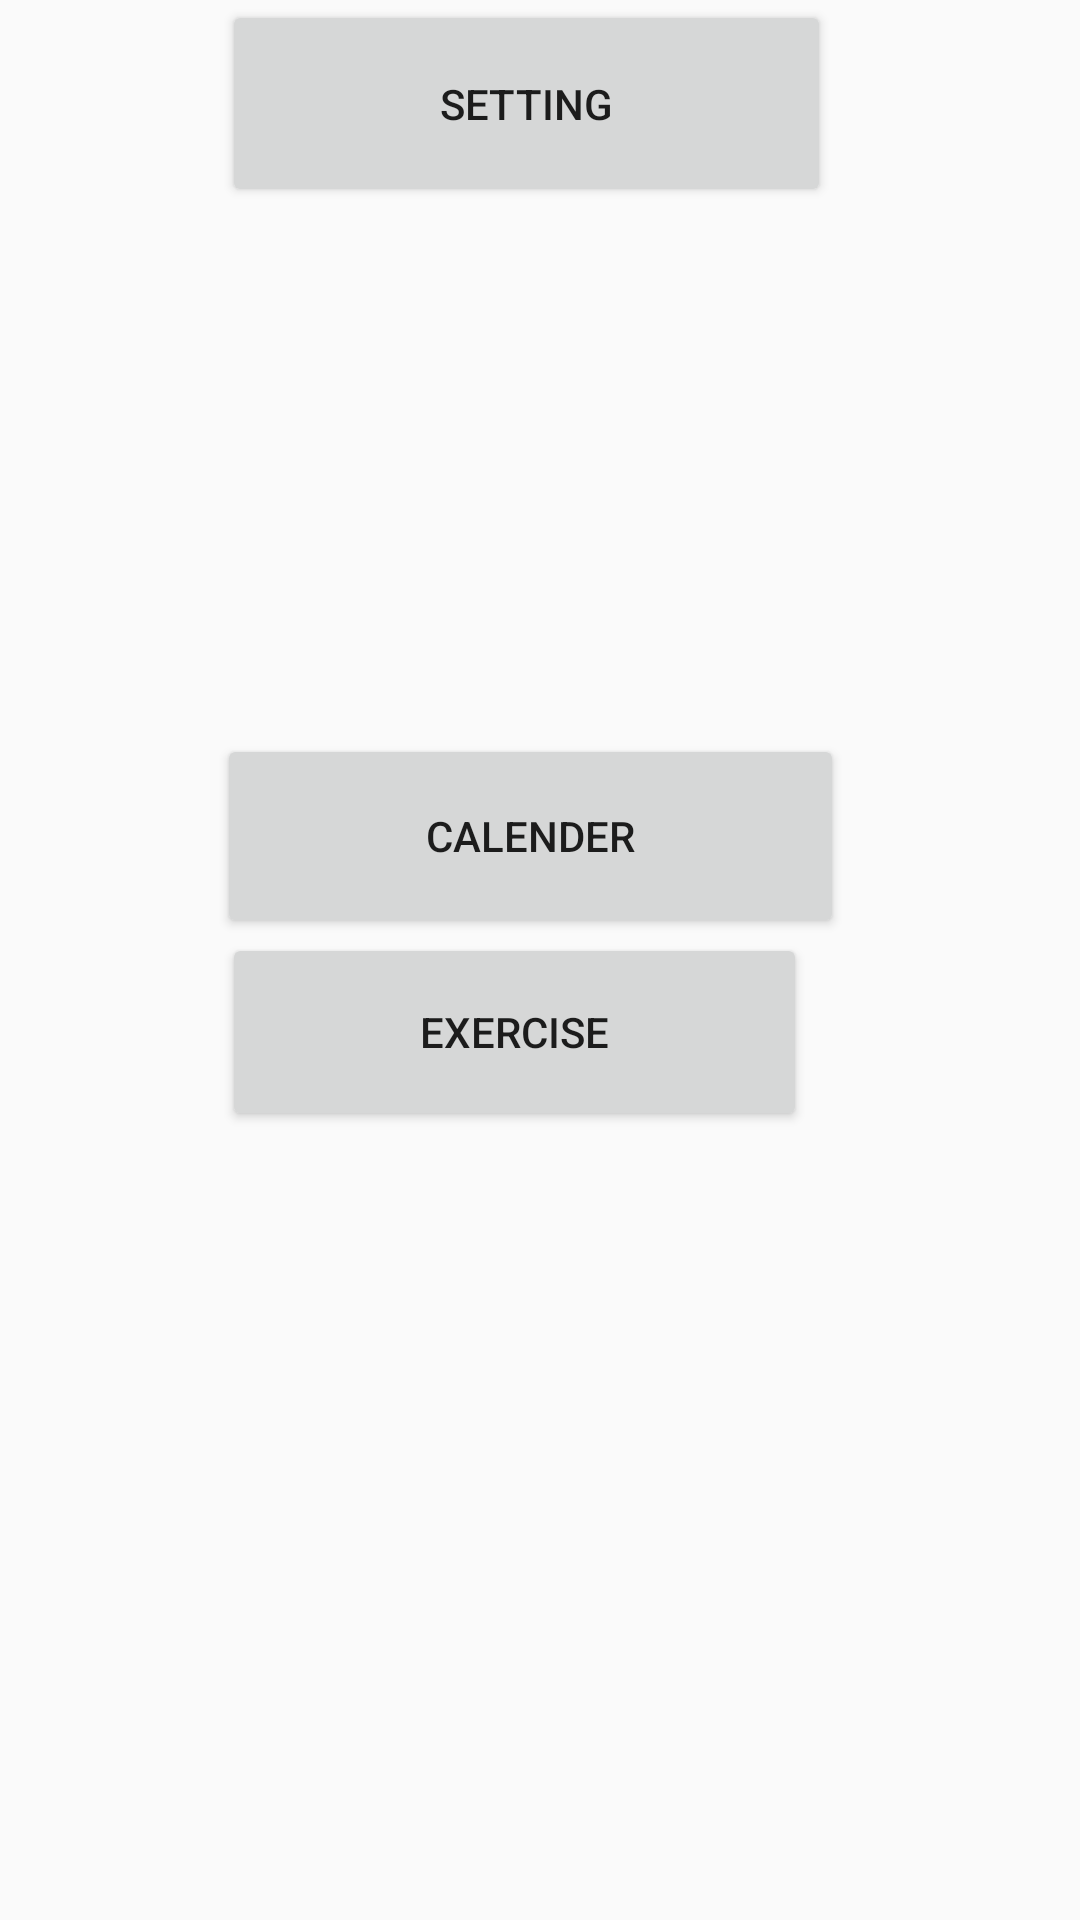

Reconstruct the res/layout file that produces this screen, plus the resources it refers to.
<!-- AndroidManifest.xml: application theme AppTheme -->
<!-- res/layout/activity_main2.xml -->
<?xml version="1.0" encoding="utf-8"?>
<androidx.constraintlayout.widget.ConstraintLayout xmlns:android="http://schemas.android.com/apk/res/android"
    xmlns:app="http://schemas.android.com/apk/res-auto"
    xmlns:tools="http://schemas.android.com/tools"
    android:layout_width="match_parent"
    android:layout_height="match_parent"
    tools:context="com.example.MoveOn.Activity.Main2Activity">

    <ImageView
        android:id="@+id/btnTraining"
        android:layout_width="100dp"
        android:layout_height="100dp"
        android:background="@drawable/logo"
        app:layout_constraintBottom_toTopOf="@+id/btnExercise"
        app:layout_constraintEnd_toEndOf="parent"
        app:layout_constraintHorizontal_bias="0.45"
        app:layout_constraintStart_toStartOf="parent"
        app:layout_constraintTop_toTopOf="parent"
        app:layout_constraintVertical_bias="0.816" />

    <Button
        android:id="@+id/btnExercise"
        android:layout_width="195dp"
        android:layout_height="66dp"
        android:text="Exercise"
        app:layout_constraintBottom_toBottomOf="parent"
        app:layout_constraintEnd_toEndOf="parent"
        app:layout_constraintHorizontal_bias="0.449"
        app:layout_constraintStart_toStartOf="parent"
        app:layout_constraintTop_toTopOf="parent"
        app:layout_constraintVertical_bias="0.542" />

    <Button
        android:id="@+id/btnSetting"
        android:layout_width="203dp"
        android:layout_height="69dp"
        android:text="setting"
        app:layout_constraintEnd_toEndOf="@+id/btnExercise"
        app:layout_constraintHorizontal_bias="0.0"
        app:layout_constraintStart_toStartOf="@+id/btnExercise"
        tools:ignore="MissingConstraints"
        tools:layout_editor_absoluteY="458dp" />

    <Button
        android:id="@+id/btncalender"
        android:layout_width="209dp"
        android:layout_height="68dp"
        android:text="calender"
        app:layout_constraintBottom_toBottomOf="parent"
        app:layout_constraintEnd_toEndOf="parent"
        app:layout_constraintHorizontal_bias="0.48"
        app:layout_constraintStart_toStartOf="parent"
        app:layout_constraintTop_toBottomOf="@+id/btnSetting"
        app:layout_constraintVertical_bias="0.349" />
</androidx.constraintlayout.widget.ConstraintLayout>
<!-- resources referenced by this layout -->
<resources>
  <style name="AppTheme" parent="Theme.AppCompat.Light.DarkActionBar">
          
          <item name="colorPrimary">@color/colorPrimary</item>
          <item name="colorPrimaryDark">@color/colorPrimaryDark</item>
          <item name="colorAccent">@color/colorAccent</item>
      </style>
  <color name="colorPrimary">#151c25</color>
  <color name="colorPrimaryDark">#00574B</color>
  <color name="colorAccent">#D81B60</color>
</resources>
